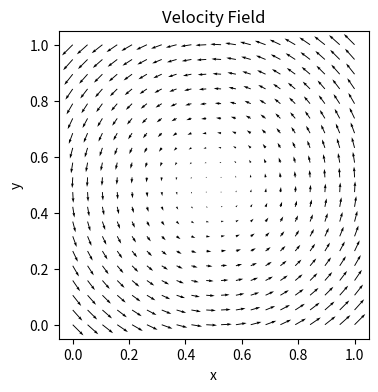
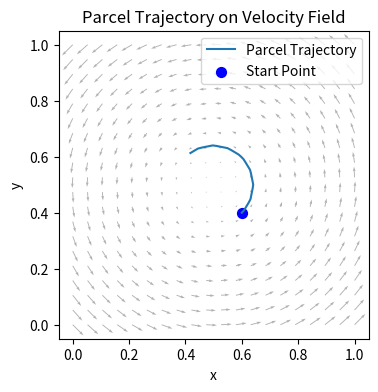

Generate these figures, in order, with matplotlib: (Note: this script raises an exception after producing the figures.)
print('Well done, you just ran your first cell of Python code!')

number_1 = 2 # Insert any number here
number_2 = 3 # Insert any number here
product = number_1 * number_2
print(f"{number_1} times {number_2} is {product}")

import numpy as np
import matplotlib.pyplot as plt

# Define the grid
grid_size = 20
x = np.linspace(0, 1, grid_size)
y = np.linspace(0, 1, grid_size)
X, Y = np.meshgrid(x, y)

# Define a spiraling velocity field (time-independent)
U = -(Y - 0.5)  # x-component of velocity
V = (X - 0.5)   # y-component of velocity

# Plot the velocity field
plt.figure(figsize=(4, 4))
plt.quiver(X, Y, U, V)
plt.xlabel('x')
plt.ylabel('y')
plt.title('Velocity Field')
plt.show()

# Parameters
time_step = 0.1
num_steps = 30

# Initialize the parcel trajectory array
parcel_trajectory = np.zeros((num_steps + 1, 2))

# Starting position of the parcel
parcel_trajectory[0] = np.array([0.6, 0.4])


# @title
# Function to get velocity in the grid cell where the parcel currently is:
def get_velocity(position, U, V, x, y):
    # Find the nearest indices in the grid
    ix = np.argmin(np.abs(x - position[0]))
    iy = np.argmin(np.abs(y - position[1]))
    return np.array([U[iy, ix], V[iy, ix]])

# Runge-Kutta integration
for n in range(num_steps):
    r_n = parcel_trajectory[n]

    k1 = get_velocity(r_n, U, V, x, y)
    k2 = get_velocity(r_n + time_step * k1 / 2, U, V, x, y)
    k3 = get_velocity(r_n + time_step * k2 / 2, U, V, x, y)
    k4 = get_velocity(r_n + time_step * k3, U, V, x, y)

    r_next = r_n + (time_step / 6) * (k1 + 2 * k2 + 2 * k3 + k4)

    # Update the trajectory
    parcel_trajectory[n + 1] = r_next

# Plot the velocity field
plt.figure(figsize=(4, 4))
plt.quiver(X, Y, U, V, color='gray', alpha=0.6)

# Plot the parcel trajectory
plt.plot(parcel_trajectory[:, 0], parcel_trajectory[:, 1], label='Parcel Trajectory', marker='None')
plt.scatter([0.6], [0.4], color='blue', s=50, label='Start Point')

plt.xlabel('x')
plt.ylabel('y')
plt.title('Parcel Trajectory on Velocity Field')
plt.legend()
plt.show()


# @title
%%capture
!pip install parcels
!pip install trajan
!pip install xarray

import math
from datetime import timedelta
from operator import attrgetter

import matplotlib.pyplot as plt
import numpy as np
import trajan as ta
import xarray as xr
from IPython.display import HTML
from matplotlib.animation import FuncAnimation
from matplotlib import rc

import parcels

# @title
example_dataset_folder = parcels.download_example_dataset("MovingEddies_data")

fieldset = parcels.FieldSet.from_parcels(f"{example_dataset_folder}/moving_eddies")

plt.figure(figsize=(10, 6))
for t in [0.0, 600000.0]:
  fieldset.computeTimeChunk(time=t)

  # Get the grid and data
  lon = fieldset.U.grid.lon  # 1D array of longitudes
  lat = fieldset.U.grid.lat  # 1D array of latitudes
  U = fieldset.U.data[0, :, :]  # Zonal component (2D array)
  V = fieldset.V.data[0, :, :]  # Meridional component (2D array)

  # Create a 2D meshgrid
  lon_grid, lat_grid = np.meshgrid(lon, lat)

  # Determine the indices to sample
  x_indices = np.linspace(0, lon_grid.shape[1] - 1, 20, dtype=int)
  y_indices = np.linspace(0, lon_grid.shape[0] - 1, 35, dtype=int)

  # Use these indices to select a subset of the data
  quiver_lon = lon_grid[y_indices[:, None], x_indices]
  quiver_lat = lat_grid[y_indices[:, None], x_indices]
  quiver_U = U[y_indices[:, None], x_indices]
  quiver_V = V[y_indices[:, None], x_indices]

  # Create the quiver plot
  if t == 0.0:
    plt.quiver(quiver_lon, quiver_lat, quiver_U, quiver_V, scale=30, color = 'blue', label = 'Initial Time')
  else:
    plt.quiver(quiver_lon, quiver_lat, quiver_U, quiver_V, scale=30, color = 'red', label = 'Later Time')

  # Add labels and title
  plt.xlabel("Zonal distance [m]")
  plt.ylabel("Meridional distance [m]")
  plt.title("Quiver Plot of the Vector Field")
  plt.legend()

  # Optionally set aspect ratio
  plt.gca().set_aspect('equal')

plt.show()


pset = parcels.ParticleSet.from_list(
    fieldset=fieldset,  # the fields on which the particles are advected
    pclass=parcels.JITParticle,  # the type of particles (JITParticle or ScipyParticle)
    lon=[3.3e5, 3.3e5],  # a set of release longitudes
    lat=[1e5, 2.8e5],  # a set of release latitudes
)

output_file = pset.ParticleFile(
    name="EddyParticles.zarr",
    outputdt=timedelta(hours=1), # how often we save a point along the trajectory in order to show it later
)
pset.execute(
    parcels.AdvectionRK4,  # this is the 4th order Runge-Kutta Kernel
    runtime=timedelta(days=6), # how long we let the simulation run for
    dt=timedelta(minutes=5), # the small time step in the numerical integration
    output_file=output_file,
)

ds = xr.open_zarr("EddyParticles.zarr")
plt.plot(ds.lon.T, ds.lat.T, ".-")
plt.xlabel("Zonal distance [m]")
plt.ylabel("Meridional distance [m]")
plt.show()

# @title
fig = plt.figure(figsize=(3.5, 2.5), constrained_layout=True)
ax = fig.add_subplot()

ax.set_ylabel("Meridional distance [m]")
ax.set_xlabel("Zonal distance [m]")
ax.set_xlim(0, 4e5)
ax.set_ylim(0, 7e5)

# show only every fifth output (for speed in creating the animation)
timerange = np.unique(ds["time"].values)[::5]

# Indices of the data where time = 0
time_id = np.where(ds["time"] == timerange[0])

sc = ax.scatter(ds["lon"].values[time_id], ds["lat"].values[time_id])

t = str(timerange[0].astype("timedelta64[h]"))
title = ax.set_title(f"Particles at t = {t}")

plt.close(fig)

def animate(i):
    t = str(timerange[i].astype("timedelta64[h]"))
    title.set_text(f"Particles at t = {t}")

    time_id = np.where(ds["time"] == timerange[i])
    sc.set_offsets(np.c_[ds["lon"].values[time_id], ds["lat"].values[time_id]])


anim = FuncAnimation(fig, animate, frames=len(timerange), interval=100)
HTML(anim.to_jshtml())

# @title
example_dataset_folder = parcels.download_example_dataset("GlobCurrent_example_data")

filenames = {
    "U": f"{example_dataset_folder}/20*.nc",
    "V": f"{example_dataset_folder}/20*.nc",
}

variables = {
    "U": "eastward_eulerian_current_velocity",
    "V": "northward_eulerian_current_velocity",
}

dimensions = {"lat": "lat", "lon": "lon", "time": "time"}

fieldset = parcels.FieldSet.from_netcdf(filenames, variables, dimensions)

pset_new = parcels.ParticleSet.from_line(
    fieldset=fieldset,
    pclass=parcels.JITParticle,
    size=20,  # releasing 20 particles
    start=(28, -33),  # releasing on a line: the start longitude and latitude
    finish=(30, -33),  # releasing on a line: the end longitude and latitude
)

output_file_new = pset.ParticleFile(
    name="output.zarr", outputdt=timedelta(hours=6)
)

pset_new.execute(
    parcels.AdvectionRK4,
    runtime=timedelta(days=10),
    dt=timedelta(minutes=5),
    output_file=output_file_new,
)

ds = xr.open_zarr("output.zarr")
ds.traj.plot(margin=2)
plt.show()